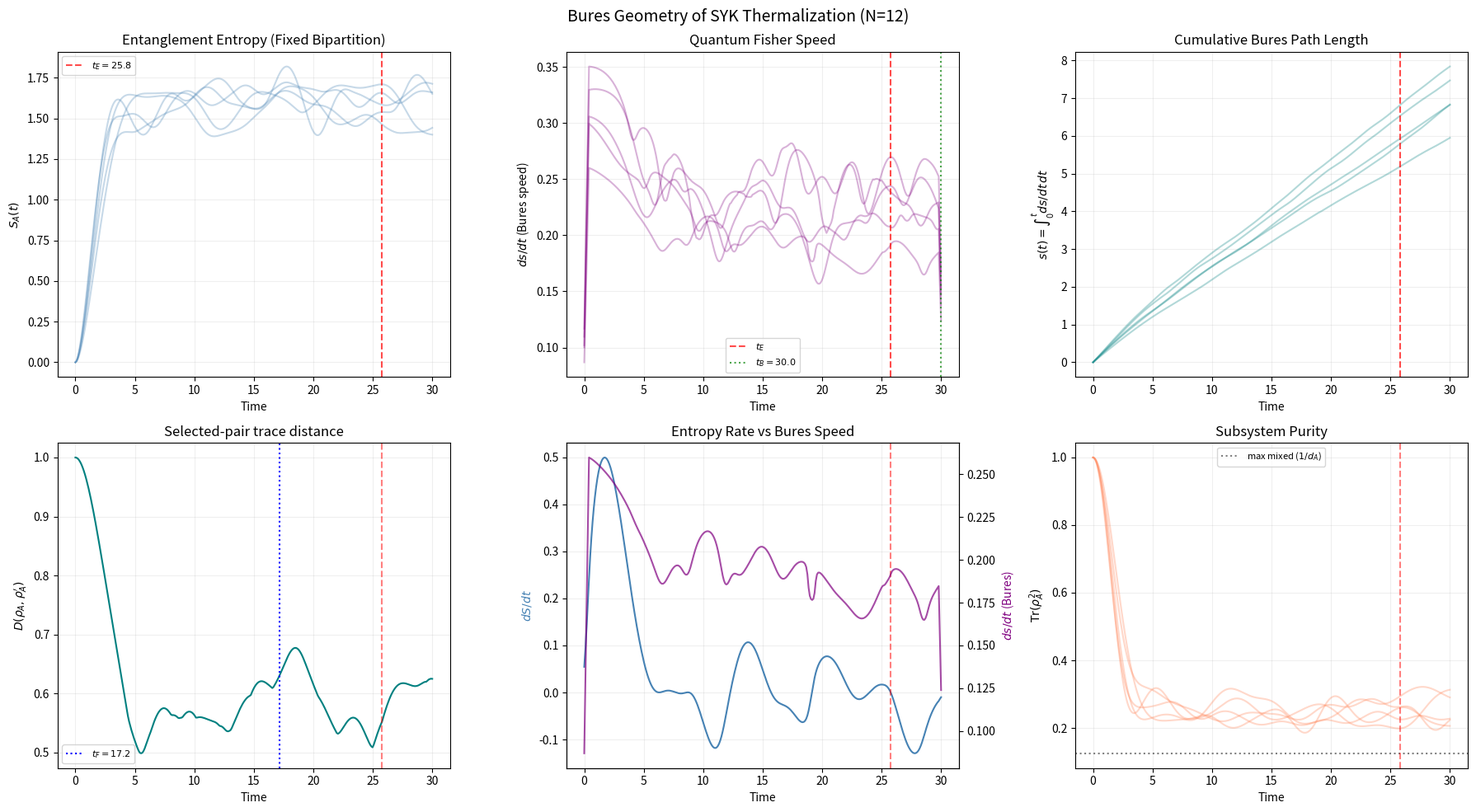

This figure's Python source:
#!/usr/bin/env python3
"""
Computational Lab 16 — Exploratory geometry of finite-system thermalization.

This program plots subsystem entropy, purity, successive Bures-angle steps,
and trace distance for one selected pair with the same environment preparation.
It is a diagnostic for a fixed finite SYK bipartition, NOT an evaporating
black-hole model. No Page-time, memory-onset, or bulk-geometry equivalence has
been established by Sessions 002–004.

The Bures/SLD metric is one of infinitely many monotone quantum metrics.
With squared Uhlmann fidelity, ds_B^2 = F_Q dt^2 / 4; the angle and chord
distance have the same infinitesimal metric but differ at finite separation.
Bounded endpoint distance does not imply cumulative path-length saturation.

Entropy-peak, half-speed, and cumulative-fraction times are descriptive,
window-dependent statistics, not hypothesis tests. Positive trace-distance
derivative for this pair is a lower-bound witness under the declared map,
not the optimized BLP measure; one trajectory alone would not define it.
Legacy stored result names have been replaced to prevent misinterpretation.
Dependencies: numpy, matplotlib.
"""

import argparse
import os
import time
import numpy as np

# Import building blocks from SYK lab
import sys

# ---------------------------------------------------------------------------
# Majorana and SYK (copied minimal set from lab 14)
# ---------------------------------------------------------------------------

def build_majorana_operators(N):
    assert N % 2 == 0
    n_modes = N // 2
    sigma_x = np.array([[0, 1], [1, 0]], dtype=np.float64)
    sigma_y = np.array([[0, -1j], [1j, 0]], dtype=np.complex128)
    sigma_z = np.array([[1, 0], [0, -1]], dtype=np.float64)
    eye2 = np.eye(2, dtype=np.float64)
    majoranas = []
    for k in range(n_modes):
        op_x = np.array([[1.0]], dtype=np.complex128)
        for j in range(n_modes):
            if j < k:
                op_x = np.kron(op_x, sigma_z)
            elif j == k:
                op_x = np.kron(op_x, sigma_x)
            else:
                op_x = np.kron(op_x, eye2)
        majoranas.append(op_x / np.sqrt(2))
        op_y = np.array([[1.0]], dtype=np.complex128)
        for j in range(n_modes):
            if j < k:
                op_y = np.kron(op_y, sigma_z)
            elif j == k:
                op_y = np.kron(op_y, sigma_y)
            else:
                op_y = np.kron(op_y, eye2)
        majoranas.append(op_y / np.sqrt(2))
    return majoranas

def generate_syk_couplings(N, J=1.0, rng=None):
    if rng is None:
        rng = np.random.default_rng()
    variance = J**2 * 6.0 / N**3
    std = np.sqrt(variance)
    couplings = {}
    for i in range(N):
        for j in range(i+1, N):
            for k in range(j+1, N):
                for l in range(k+1, N):
                    couplings[(i, j, k, l)] = rng.normal(0, std)
    return couplings

def build_syk_hamiltonian(chi_ops, couplings, N):
    d = chi_ops[0].shape[0]
    H = np.zeros((d, d), dtype=np.complex128)
    for (i, j, k, l), J_val in couplings.items():
        H += J_val * (chi_ops[i] @ chi_ops[j] @ chi_ops[k] @ chi_ops[l])
    H = 0.5 * (H + H.conj().T)
    return H

def entanglement_entropy(psi, d_A, d_B):
    psi_matrix = psi.reshape(d_A, d_B)
    s = np.linalg.svd(psi_matrix, compute_uv=False)
    s = s[s > 1e-15]
    s2 = s**2
    return -np.sum(s2 * np.log(s2))

def reduced_density_matrix(psi, d_A, d_B):
    psi_matrix = psi.reshape(d_A, d_B)
    return psi_matrix @ psi_matrix.conj().T


# ---------------------------------------------------------------------------
# Bures geometry
# ---------------------------------------------------------------------------

def matrix_sqrt(A):
    """Compute the matrix square root of a positive semidefinite Hermitian matrix."""
    eigenvalues, eigenvectors = np.linalg.eigh(A)
    eigenvalues = np.maximum(eigenvalues, 0)  # Clamp numerical negatives
    return eigenvectors @ np.diag(np.sqrt(eigenvalues)) @ eigenvectors.conj().T

def fidelity(rho, sigma):
    """
    Compute the Uhlmann fidelity F(rho, sigma) = (Tr sqrt(sqrt(rho) sigma sqrt(rho)))^2.

    Uses the equivalent formula: F = (sum sqrt(lambda_i))^2
    where lambda_i are eigenvalues of sqrt(rho) sigma sqrt(rho).
    """
    sqrt_rho = matrix_sqrt(rho)
    M = sqrt_rho @ sigma @ sqrt_rho
    eigenvalues = np.linalg.eigvalsh(M)
    eigenvalues = np.maximum(eigenvalues, 0)
    return (np.sum(np.sqrt(eigenvalues)))**2

def bures_distance(rho, sigma):
    """
    Bures distance: D_B(rho, sigma) = sqrt(2(1 - sqrt(F(rho, sigma)))).

    This is a proper metric on the space of density matrices.
    """
    F = fidelity(rho, sigma)
    F = min(F, 1.0)  # Clamp numerical overshoots
    return np.sqrt(2.0 * (1.0 - np.sqrt(F)))

def bures_angle(rho, sigma):
    """
    Bures angle (quantum angle): theta = arccos(sqrt(F)).

    This is the geodesic distance on the Bures manifold.
    """
    F = fidelity(rho, sigma)
    F = np.clip(F, 0.0, 1.0)
    return np.arccos(np.sqrt(F))

def quantum_fisher_speed(rho_t, rho_tdt, dt):
    """
    Compute the instantaneous quantum Fisher information "speed" of the
    trajectory rho(t) at time t.

    ds/dt ≈ bures_angle(rho(t), rho(t+dt)) / dt

    This is the quantum analogue of the Fisher information metric applied
    to the time direction.
    """
    return bures_angle(rho_t, rho_tdt) / dt


# ---------------------------------------------------------------------------
# Trace distance (for BLP comparison)
# ---------------------------------------------------------------------------

def trace_distance(rho, sigma):
    diff = rho - sigma
    eigenvalues = np.linalg.eigvalsh(diff)
    return 0.5 * np.sum(np.abs(eigenvalues))


# ---------------------------------------------------------------------------
# Main computation
# ---------------------------------------------------------------------------

def run_geometry_analysis(N, t_max, n_t, rng, verbose=True):
    """
    Run a single SYK realization and compute the full thermalization geometry:
    - Subsystem entropy curve S_A(t)
    - Bures speed ds/dt along rho_A(t)
    - Cumulative Bures distance s(t)
    - Selected-pair trace distance D(t) between two initial states
    - Selected-pair trace-distance derivative (information backflow rate)
    """
    chi_ops = build_majorana_operators(N)
    couplings = generate_syk_couplings(N, J=1.0, rng=rng)
    H = build_syk_hamiltonian(chi_ops, couplings, N)
    H = 0.5 * (H + H.conj().T)

    eigenvalues, eigenvectors = np.linalg.eigh(H)

    n_modes_A = N // 4
    n_modes_B = N // 2 - n_modes_A
    d_A = 2 ** n_modes_A
    d_B = 2 ** n_modes_B
    d = d_A * d_B

    t_array = np.linspace(0, t_max, n_t)
    dt = t_array[1] - t_array[0]

    # Initial product state
    psi_A = np.zeros(d_A, dtype=np.complex128)
    psi_A[0] = 1.0
    psi_B = np.zeros(d_B, dtype=np.complex128)
    psi_B[0] = 1.0
    psi0 = np.kron(psi_A, psi_B)

    # Second system state; same environment preparation
    psi_A_2 = np.zeros(d_A, dtype=np.complex128)
    psi_A_2[1 % d_A] = 1.0
    psi0_2 = np.kron(psi_A_2, psi_B)

    coeffs = eigenvectors.conj().T @ psi0
    coeffs_2 = eigenvectors.conj().T @ psi0_2

    # Arrays
    S_array = np.zeros(n_t)
    bures_speed = np.zeros(n_t)
    bures_dist_cumul = np.zeros(n_t)
    D_array = np.zeros(n_t)  # Selected-pair trace distance
    purity_array = np.zeros(n_t)
    von_neumann_rate = np.zeros(n_t)

    # Compute at each time step
    rho_A_prev = None
    for idx, t in enumerate(t_array):
        if verbose and idx % (n_t // 10) == 0:
            print(f"  t = {t:.2f} ({idx}/{n_t})", flush=True)

        phases = np.exp(-1j * eigenvalues * t)

        # State 1
        psi_t = eigenvectors @ (coeffs * phases)
        rho_A = reduced_density_matrix(psi_t, d_A, d_B)

        # Entropy
        S_array[idx] = entanglement_entropy(psi_t, d_A, d_B)

        # Purity
        purity_array[idx] = np.real(np.trace(rho_A @ rho_A))

        # Bures geometry
        if rho_A_prev is not None:
            angle = bures_angle(rho_A_prev, rho_A)
            bures_speed[idx] = angle / dt
            bures_dist_cumul[idx] = bures_dist_cumul[idx-1] + angle

        # Selected-pair trace distance
        psi_t_2 = eigenvectors @ (coeffs_2 * phases)
        rho_A_2 = reduced_density_matrix(psi_t_2, d_A, d_B)
        D_array[idx] = trace_distance(rho_A, rho_A_2)

        rho_A_prev = rho_A.copy()

    assert np.all(np.isfinite(S_array)) and np.all(np.isfinite(bures_speed))
    assert np.min(S_array) >= -1e-10 and np.max(S_array) <= np.log(d_A) + 1e-9
    assert np.min(purity_array) >= 1 / d_A - 1e-9 and np.max(purity_array) <= 1 + 1e-9
    assert np.min(D_array) >= -1e-10 and np.max(D_array) <= 1 + 1e-9

    # Von Neumann entropy rate
    von_neumann_rate = np.gradient(S_array, dt)

    # Selected-pair trace-distance derivative
    sigma_array = np.gradient(D_array, dt)

    # Entropy-peak time
    window = max(3, n_t // 50)
    S_smooth = np.convolve(S_array, np.ones(window)/window, mode='same')
    idx_entropy_peak = np.argmax(S_smooth[window:-window]) + window
    t_entropy_peak = t_array[idx_entropy_peak]

    # Window-dependent 50% cumulative backflow time
    backflow = np.maximum(sigma_array, 0.0)
    cumulative = np.cumsum(backflow) * dt
    total = cumulative[-1]
    t_backflow50 = t_array[-1]
    if total > 1e-15:
        for i in range(len(t_array)):
            if cumulative[i] >= 0.5 * total:
                t_backflow50 = t_array[i]
                break

    # Exploratory half-speed time: find where speed drops to 50% of initial
    speed_smooth = np.convolve(bures_speed, np.ones(window)/window, mode='same')
    initial_speed = np.mean(speed_smooth[window:2*window])
    t_bures_half = t_array[-1]
    if initial_speed > 1e-10:
        for i in range(window, len(t_array)):
            if speed_smooth[i] < 0.5 * initial_speed:
                t_bures_half = t_array[i]
                break

    # Window-dependent cumulative path fraction: where cumulative distance reaches 80% of total
    total_bures = bures_dist_cumul[-1]
    t_path80 = t_array[-1]
    if total_bures > 1e-10:
        for i in range(len(t_array)):
            if bures_dist_cumul[i] >= 0.8 * total_bures:
                t_path80 = t_array[i]
                break

    if verbose:
        print(f"\n  RESULTS:")
        print(f"    Entropy-peak time t_E = {t_entropy_peak:.3f}")
        print(f"    50% window backflow t_F = {t_backflow50:.3f}")
        print(f"    Bures speed half-life t_B = {t_bures_half:.3f}")
        print(f"    80% window path time = {t_path80:.3f}")
        print(f"    t_F / t_E = {t_backflow50 / t_entropy_peak:.3f}" if t_entropy_peak > 0 else "")
        print(f"    t_B / t_E = {t_bures_half / t_entropy_peak:.3f}" if t_entropy_peak > 0 else "")

    return {
        't_array': t_array,
        'S_array': S_array,
        'bures_speed': bures_speed,
        'bures_dist_cumul': bures_dist_cumul,
        'D_array': D_array,
        'sigma_array': sigma_array,
        'purity_array': purity_array,
        'von_neumann_rate': von_neumann_rate,
        't_entropy_peak': t_entropy_peak,
        't_backflow50': t_backflow50,
        't_bures_half': t_bures_half,
        't_path80': t_path80,
        'eigenvalues': eigenvalues,
        'N': N,
        'd_A': d_A,
        'd_B': d_B,
    }


def main():
    parser = argparse.ArgumentParser(
        description="Bures Geometry of SYK Thermalization")
    parser.add_argument("--N", type=int, default=12,
                        help="Number of Majorana fermions (default: 12)")
    parser.add_argument("--n-disorder", type=int, default=5,
                        help="Number of disorder realizations (default: 5)")
    parser.add_argument("--t-max", type=float, default=30.0,
                        help="Maximum time (default: 30.0)")
    parser.add_argument("--n-t", type=int, default=300,
                        help="Number of time points (default: 300)")
    parser.add_argument("--seed", type=int, default=2026,
                        help="Random seed (default: 2026)")
    parser.add_argument("--out-dir", type=str, default="results/bures_geometry",
                        help="Output directory")
    parser.add_argument("--quick", action="store_true")
    args = parser.parse_args()

    if args.quick:
        args.N = 10
        args.n_disorder = 2
        args.n_t = 150
        args.t_max = 15.0

    if args.N < 4 or args.N % 2 or args.n_t < 20 or args.t_max <= 0 or args.n_disorder < 1:
        parser.error("require even N >= 4, n-t >= 20, positive t-max and n-disorder")
    pure0 = np.diag([1.0, 0.0])
    pure1 = np.diag([0.0, 1.0])
    assert abs(bures_distance(pure0, pure0)) < 1e-7
    assert np.isclose(bures_distance(pure0, pure1), np.sqrt(2.0))
    assert np.isclose(bures_angle(pure0, pure1), np.pi / 2)
    print("PASS basic fidelity/Bures identities (not a research hypothesis test)")
    print("=" * 70)
    print("Bures Geometry of SYK Thermalization")
    print("=" * 70)
    print(f"  N = {args.N}, d = {2**(args.N//2)}")
    print(f"  d_A = {2**(args.N//4)}, d_B = {2**(args.N//2 - args.N//4)}")
    print(f"  t_max = {args.t_max}, n_t = {args.n_t}")
    print(f"  Disorder realizations = {args.n_disorder}")
    print()

    rng = np.random.default_rng(args.seed)

    results = []
    t_entropy_peaks = []
    t_backflow50s = []
    t_bures_halves = []
    t_path80s = []

    for r in range(args.n_disorder):
        print(f"Realization {r+1}/{args.n_disorder}:")
        t0 = time.time()
        result = run_geometry_analysis(args.N, args.t_max, args.n_t, rng)
        elapsed = time.time() - t0
        print(f"  Elapsed: {elapsed:.1f} s\n")
        results.append(result)
        t_entropy_peaks.append(result['t_entropy_peak'])
        t_backflow50s.append(result['t_backflow50'])
        t_bures_halves.append(result['t_bures_half'])
        t_path80s.append(result['t_path80'])

    t_entropy_peaks = np.array(t_entropy_peaks)
    t_backflow50s = np.array(t_backflow50s)
    t_bures_halves = np.array(t_bures_halves)
    t_path80s = np.array(t_path80s)

    # Summary
    print("=" * 70)
    print("SUMMARY")
    print("=" * 70)
    print(f"  Entropy-peak time t_E:          {np.mean(t_entropy_peaks):.3f} +/- {np.std(t_entropy_peaks):.3f}")
    print(f"  50% window backflow t_F:   {np.mean(t_backflow50s):.3f} +/- {np.std(t_backflow50s):.3f}")
    print(f"  Bures half-speed t_B:   {np.mean(t_bures_halves):.3f} +/- {np.std(t_bures_halves):.3f}")
    print(f"  80% window path time:   {np.mean(t_path80s):.3f} +/- {np.std(t_path80s):.3f}")

    ratio_dom = t_backflow50s / np.where(t_entropy_peaks > 0, t_entropy_peaks, 1)
    ratio_bures = t_bures_halves / np.where(t_entropy_peaks > 0, t_entropy_peaks, 1)
    ratio_sat = t_path80s / np.where(t_entropy_peaks > 0, t_entropy_peaks, 1)

    print()
    print(f"  t_F / t_E:  {np.mean(ratio_dom):.3f} +/- {np.std(ratio_dom):.3f}")
    print(f"  t_B / t_E:  {np.mean(ratio_bures):.3f} +/- {np.std(ratio_bures):.3f}")
    print(f"  t_sat / t_E: {np.mean(ratio_sat):.3f} +/- {np.std(ratio_sat):.3f}")

    print()
    print("EXPLORATORY DIAGNOSTICS ONLY:")
    print("  These window-dependent ratios are not hypothesis-validation tests.")
    print("  No Page-time, memory-onset, or gravitational equivalence follows.")

    # Save
    os.makedirs(args.out_dir, exist_ok=True)
    np.savez(os.path.join(args.out_dir, "bures_geometry_results.npz"),
             N=args.N,
             t_entropy_peaks=t_entropy_peaks,
             t_backflow50s=t_backflow50s,
             t_bures_halves=t_bures_halves,
             t_path80s=t_path80s,
             t_array=results[0]['t_array'],
             # Last realization for plotting
             S_array=results[-1]['S_array'],
             bures_speed=results[-1]['bures_speed'],
             bures_dist_cumul=results[-1]['bures_dist_cumul'],
             D_array=results[-1]['D_array'],
             sigma_array=results[-1]['sigma_array'],
             purity_array=results[-1]['purity_array'],
             von_neumann_rate=results[-1]['von_neumann_rate'])

    # Plot
    try:
        import matplotlib
        matplotlib.use('Agg')
        import matplotlib.pyplot as plt

        fig, axes = plt.subplots(2, 3, figsize=(18, 10))
        fig.suptitle(f"Bures Geometry of SYK Thermalization (N={args.N})", fontsize=14)

        r = results[-1]
        t = r['t_array']
        t_E = r['t_entropy_peak']
        t_F = r['t_backflow50']
        t_B = r['t_bures_half']

        # Panel 1: Subsystem entropy curve
        ax = axes[0, 0]
        for res in results:
            ax.plot(res['t_array'], res['S_array'], alpha=0.3, color='steelblue')
        ax.axvline(t_E, color='red', linestyle='--', alpha=0.7, label=f'$t_E = {t_E:.1f}$')
        ax.set_xlabel('Time')
        ax.set_ylabel(r'$S_A(t)$')
        ax.set_title('Entanglement Entropy (Fixed Bipartition)')
        ax.legend(fontsize=8)
        ax.grid(alpha=0.2)

        # Panel 2: Bures speed
        ax = axes[0, 1]
        window = max(3, len(t) // 50)
        speed_smooth = np.convolve(r['bures_speed'], np.ones(window)/window, mode='same')
        for res in results:
            ss = np.convolve(res['bures_speed'], np.ones(window)/window, mode='same')
            ax.plot(res['t_array'], ss, alpha=0.3, color='purple')
        ax.axvline(t_E, color='red', linestyle='--', alpha=0.7, label=f'$t_E$')
        ax.axvline(t_B, color='green', linestyle=':', alpha=0.7, label=f'$t_B = {t_B:.1f}$')
        ax.set_xlabel('Time')
        ax.set_ylabel(r'$ds/dt$ (Bures speed)')
        ax.set_title('Quantum Fisher Speed')
        ax.legend(fontsize=8)
        ax.grid(alpha=0.2)

        # Panel 3: Cumulative Bures distance
        ax = axes[0, 2]
        for res in results:
            ax.plot(res['t_array'], res['bures_dist_cumul'], alpha=0.3, color='teal')
        ax.axvline(t_E, color='red', linestyle='--', alpha=0.7)
        ax.set_xlabel('Time')
        ax.set_ylabel(r'$s(t) = \int_0^t ds/dt\, dt$')
        ax.set_title('Cumulative Bures Path Length')
        ax.grid(alpha=0.2)

        # Panel 4: Selected-pair trace distance
        ax = axes[1, 0]
        ax.plot(t, r['D_array'], color='teal')
        ax.axvline(t_E, color='red', linestyle='--', alpha=0.5)
        ax.axvline(t_F, color='blue', linestyle=':', label=f'$t_F = {t_F:.1f}$')
        ax.set_xlabel('Time')
        ax.set_ylabel(r'$D(\rho_A, \rho_A^\prime)$')
        ax.set_title('Selected-pair trace distance')
        ax.legend(fontsize=8)
        ax.grid(alpha=0.2)

        # Panel 5: Entropy rate vs Bures speed
        ax = axes[1, 1]
        ax2 = ax.twinx()
        vn_rate_smooth = np.convolve(r['von_neumann_rate'], np.ones(window)/window, mode='same')
        ax.plot(t, vn_rate_smooth, color='steelblue', label='$dS/dt$')
        ax2.plot(t, speed_smooth, color='purple', alpha=0.7, label='$ds_{Bures}/dt$')
        ax.axvline(t_E, color='red', linestyle='--', alpha=0.5)
        ax.set_xlabel('Time')
        ax.set_ylabel(r'$dS/dt$', color='steelblue')
        ax2.set_ylabel(r'$ds/dt$ (Bures)', color='purple')
        ax.set_title('Entropy Rate vs Bures Speed')
        ax.grid(alpha=0.2)

        # Panel 6: Purity
        ax = axes[1, 2]
        for res in results:
            ax.plot(res['t_array'], res['purity_array'], alpha=0.3, color='coral')
        ax.axhline(1.0/2**(args.N//4), color='gray', linestyle=':',
                    label=f'max mixed ($1/d_A$)')
        ax.axvline(t_E, color='red', linestyle='--', alpha=0.5)
        ax.set_xlabel('Time')
        ax.set_ylabel(r'$\mathrm{Tr}(\rho_A^2)$')
        ax.set_title('Subsystem Purity')
        ax.legend(fontsize=8)
        ax.grid(alpha=0.2)

        plt.tight_layout()
        fig_path = os.path.join(args.out_dir, "bures_geometry_analysis.png")
        plt.savefig(fig_path, dpi=150)
        print(f"\nFigure saved: {fig_path}")

    except ImportError:
        print("\nmatplotlib not available; skipping figures.")

    print(f"\nDone. Results saved to: {args.out_dir}")


if __name__ == "__main__":
    main()
